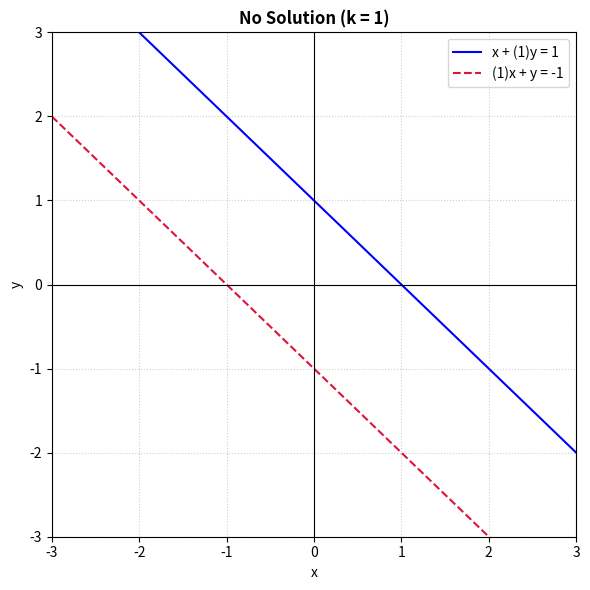
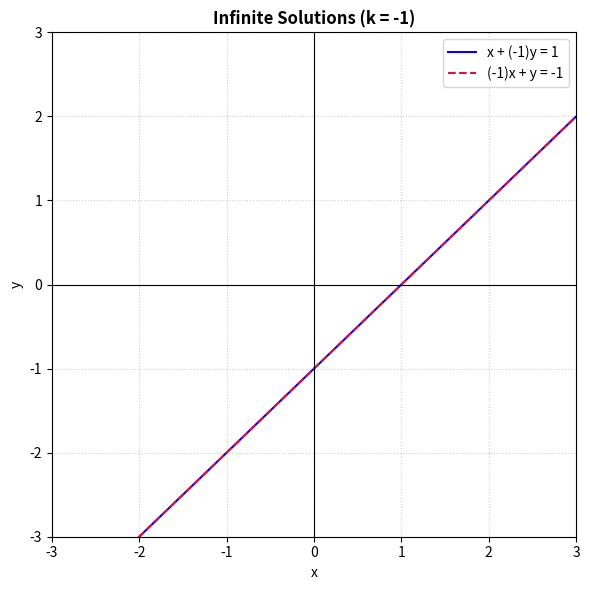
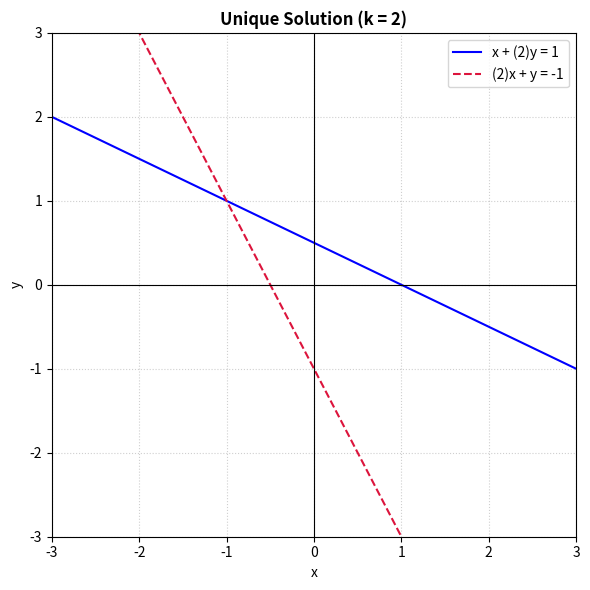
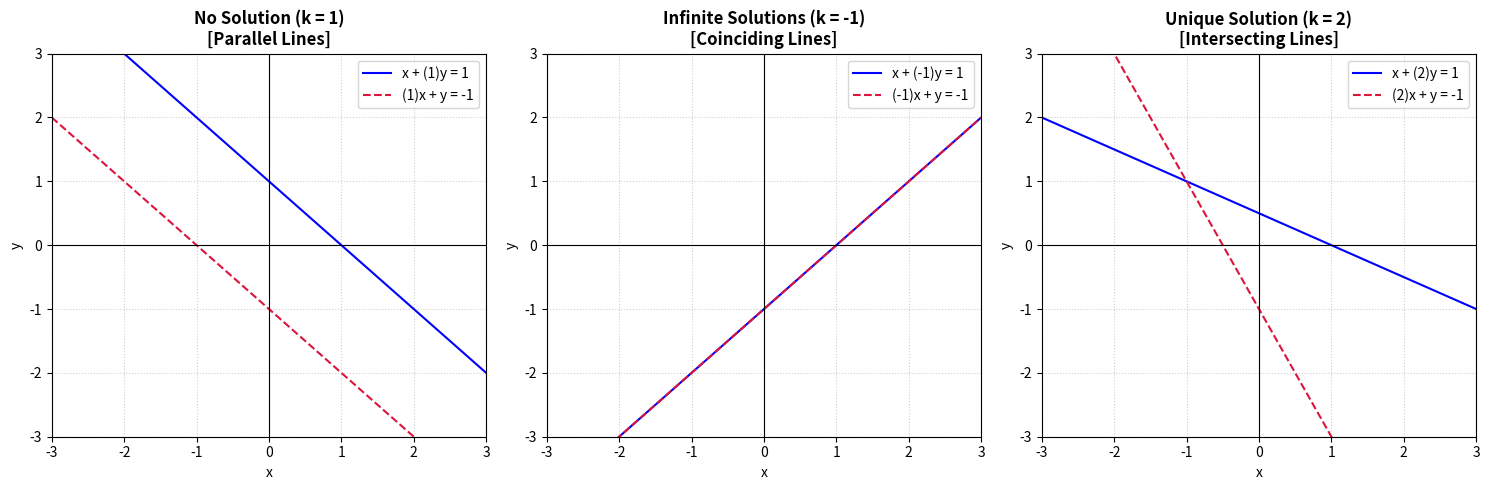

Write the Python code that produced these figures, in order.
import numpy as np
import matplotlib.pyplot as plt
import sympy as sp
import os

# 1. Analytical Solver using SymPy
k = sp.symbols('k')
A = sp.Matrix([[1, k], [k, 1]])
B = sp.Matrix([1, -1])

# Find critical values where determinant is zero
det_A = A.det()
critical_k = sp.solve(det_A, k)

print("--- System Analysis ---")
print(f"Determinant of A: {det_A}")
print(f"Critical values of k (det(A) = 0): {critical_k}\n")

for kv in critical_k:
    A_sub = A.subs(k, kv)
    B_sub = B.subs(k, kv)
    Aug = A_sub.row_join(B_sub)
    
    rank_A = A_sub.rank()
    rank_Aug = Aug.rank()
    
    if rank_A == rank_Aug:
        print(f"For k = {kv}: INFINITE SOLUTIONS (Lines coincide)")
    else:
        print(f"For k = {kv}: NO SOLUTION (Lines are parallel)")

print(f"For any other value of k (k ≠ {list(critical_k)}): UNIQUE SOLUTION (Lines intersect)\n")

# 2. Visualization Function
def plot_system(k_val, ax, title):
    x_vals = np.linspace(-3, 3, 400)
    
    # Equation 1: x + ky = 1  -> y = (1 - x)/k
    # Equation 2: kx + y = -1 -> y = -1 - kx
    if k_val == 0:
        ax.axvline(x=1, color='blue', label='x = 1')
        ax.axhline(y=-1, color='crimson', label='y = -1')
    else:
        y1 = (1 - x_vals) / k_val
        y2 = -1 - k_val * x_vals
        ax.plot(x_vals, y1, color='blue', label=f'x + ({k_val})y = 1')
        ax.plot(x_vals, y2, color='crimson', linestyle='--', label=f'({k_val})x + y = -1')
        
    ax.set_title(title, fontsize=12, fontweight='bold')
    ax.axhline(0, color='black', linewidth=0.8)
    ax.axvline(0, color='black', linewidth=0.8)
    ax.grid(True, linestyle=':', alpha=0.6)
    ax.legend(loc='upper right')
    ax.set_xlim(-3, 3)
    ax.set_ylim(-3, 3)
    ax.set_xlabel('x')
    ax.set_ylabel('y')

# Generate and display the interactive side-by-side subplots grid
fig, axes = plt.subplots(1, 3, figsize=(15, 5))
plot_system(1, axes[0], "No Solution (k = 1)\n[Parallel Lines]")
plot_system(-1, axes[1], "Infinite Solutions (k = -1)\n[Coinciding Lines]")
plot_system(2, axes[2], "Unique Solution (k = 2)\n[Intersecting Lines]")

plt.tight_layout()

# --- NEW: SAVE THE COMBINED TIMELINE IMAGE ---
# This saves the full side-by-side 3-panel layout as a single image file.
plt.savefig('linear_system_cases.png', dpi=300, bbox_inches='tight')
print("Saved combined plot as 'linear_system_cases.png'\n")
os.system("termux-open linear_system_cases.png")


# --- OPTIONAL: SAVE INDIVIDUAL PLOTS ---
# If you prefer having separate image files for each condition, use this method:
cases = {
    "no_solution_k1.png": (1, "No Solution (k = 1)"),
    "infinite_solutions_k_minus1.png": (-1, "Infinite Solutions (k = -1)"),
    "unique_solution_k2.png": (2, "Unique Solution (k = 2)")
}

for filename, (k_val, title) in cases.items():
    fig_single, ax_single = plt.subplots(figsize=(6, 6))
    plot_system(k_val, ax_single, title)
    plt.tight_layout()
    plt.savefig(filename, dpi=300, bbox_inches='tight')
    plt.close(fig_single)
    print(f"Saved individual plot as '{filename}'")
